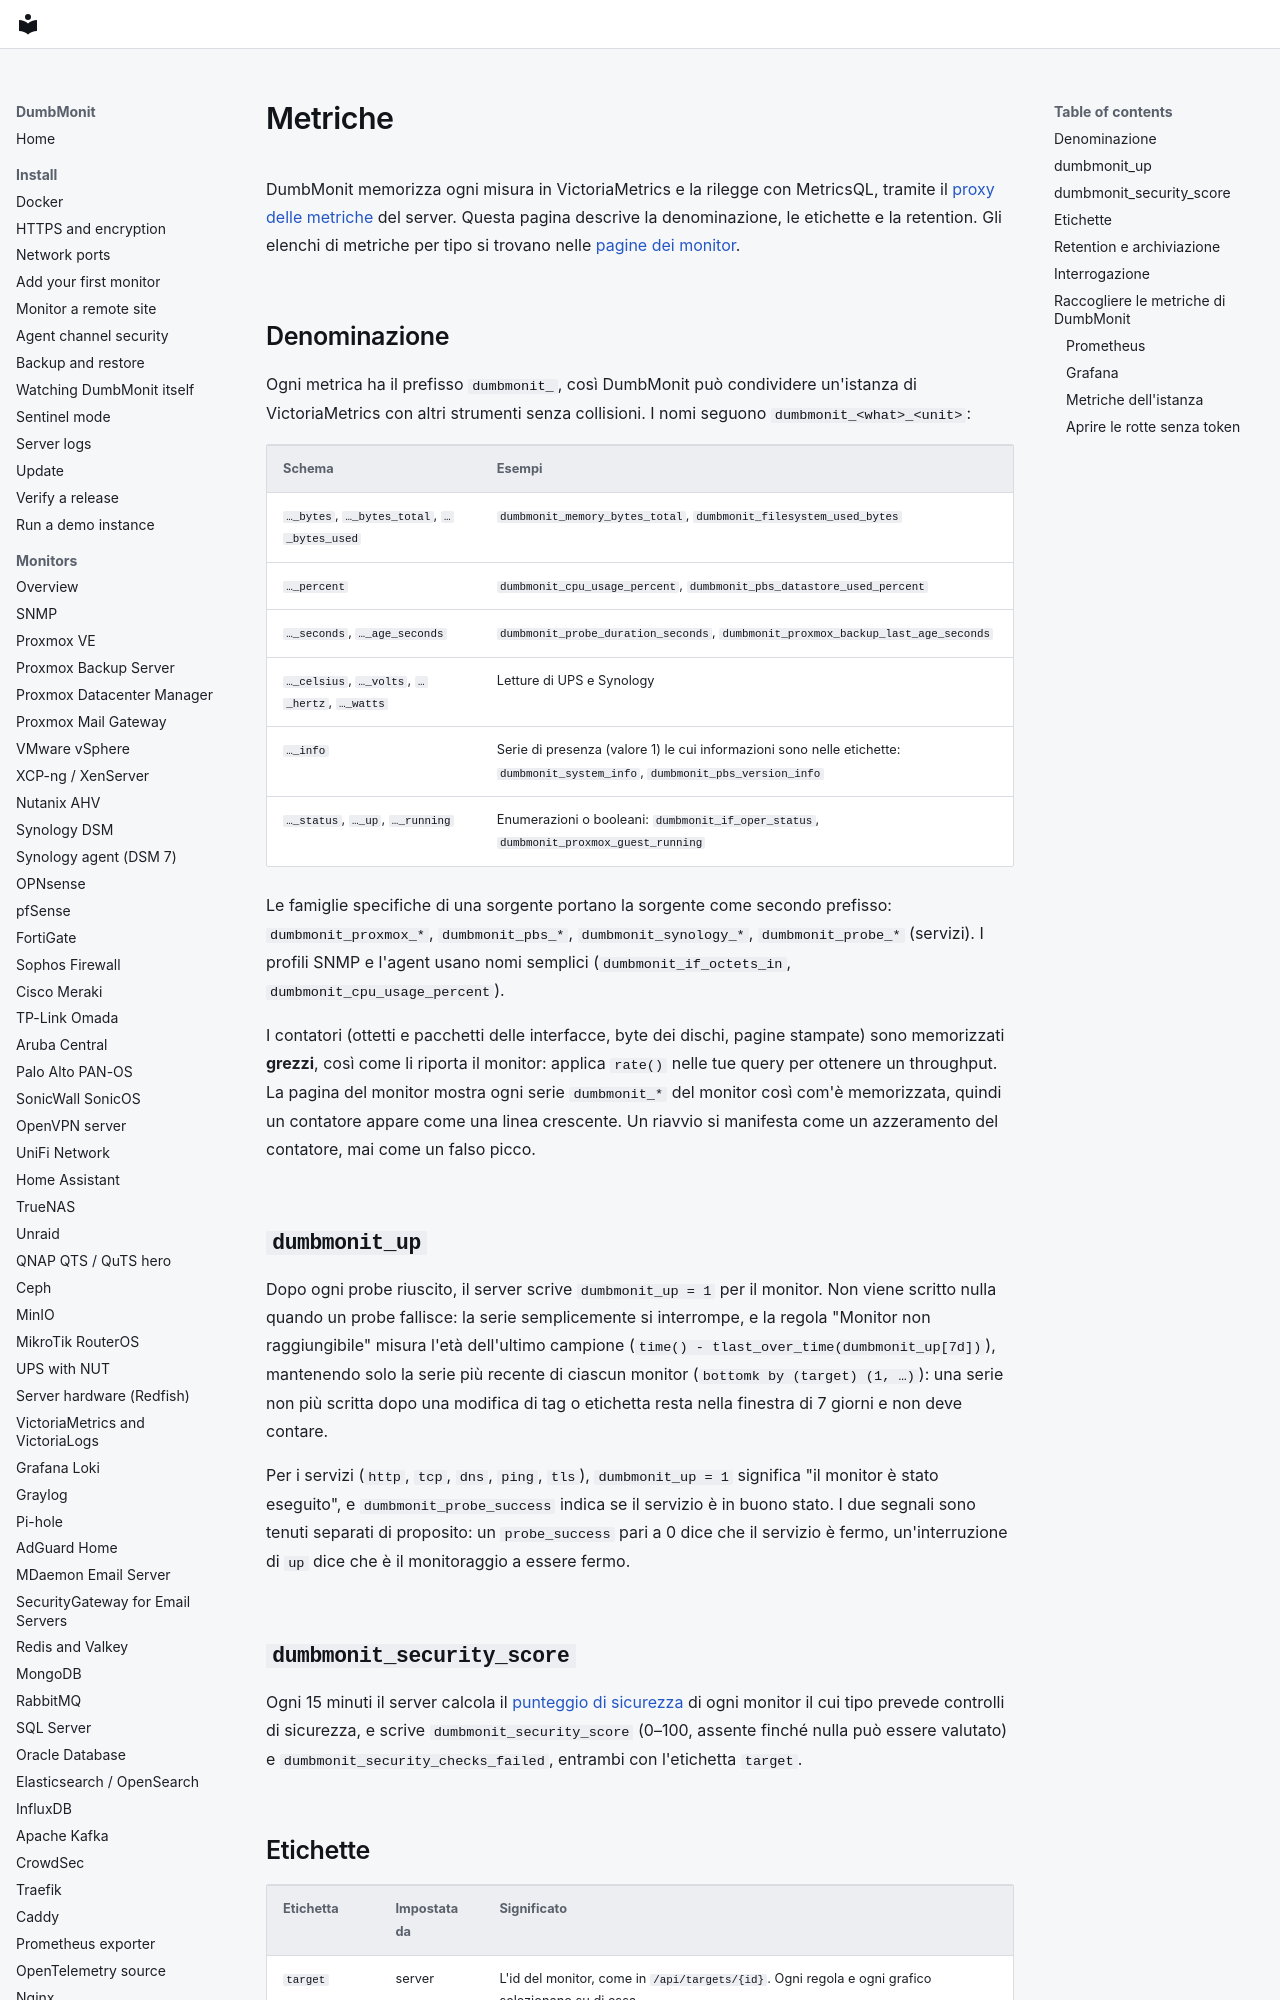

repository: laupernoe/dumbmonit · page: reference/metrics.it/index.html · generator: mkdocs

# Metriche

DumbMonit memorizza ogni misura in VictoriaMetrics e la rilegge con MetricsQL,
tramite il [proxy delle metriche](api.md#metrics) del server. Questa pagina
descrive la denominazione, le etichette e la retention. Gli elenchi di metriche
per tipo si trovano nelle [pagine dei monitor](../devices/index.md).

## Denominazione

Ogni metrica ha il prefisso `dumbmonit_`, così DumbMonit può condividere
un'istanza di VictoriaMetrics con altri strumenti senza collisioni. I nomi
seguono `dumbmonit_<what>_<unit>`:

| Schema | Esempi |
|---|---|
| `…_bytes`, `…_bytes_total`, `…_bytes_used` | `dumbmonit_memory_bytes_total`, `dumbmonit_filesystem_used_bytes` |
| `…_percent` | `dumbmonit_cpu_usage_percent`, `dumbmonit_pbs_datastore_used_percent` |
| `…_seconds`, `…_age_seconds` | `dumbmonit_probe_duration_seconds`, `dumbmonit_proxmox_backup_last_age_seconds` |
| `…_celsius`, `…_volts`, `…_hertz`, `…_watts` | Letture di UPS e Synology |
| `…_info` | Serie di presenza (valore 1) le cui informazioni sono nelle etichette: `dumbmonit_system_info`, `dumbmonit_pbs_version_info` |
| `…_status`, `…_up`, `…_running` | Enumerazioni o booleani: `dumbmonit_if_oper_status`, `dumbmonit_proxmox_guest_running` |

Le famiglie specifiche di una sorgente portano la sorgente come secondo prefisso:
`dumbmonit_proxmox_*`, `dumbmonit_pbs_*`, `dumbmonit_synology_*`,
`dumbmonit_probe_*` (servizi). I profili SNMP e l'agent usano nomi semplici
(`dumbmonit_if_octets_in`, `dumbmonit_cpu_usage_percent`).

I contatori (ottetti e pacchetti delle interfacce, byte dei dischi, pagine
stampate) sono memorizzati **grezzi**, così come li riporta il monitor:
applica `rate()` nelle tue query per ottenere un throughput. La pagina del
monitor mostra ogni serie `dumbmonit_*` del monitor così com'è
memorizzata, quindi un contatore appare come una linea crescente. Un riavvio si
manifesta come un azzeramento del contatore, mai come un falso picco.

## `dumbmonit_up`

Dopo ogni probe riuscito, il server scrive `dumbmonit_up = 1` per il
monitor. Non viene scritto nulla quando un probe fallisce: la serie
semplicemente si interrompe, e la regola "Monitor non raggiungibile" misura
l'età dell'ultimo campione (`time() - tlast_over_time(dumbmonit_up[7d])`),
mantenendo solo la serie più recente di ciascun monitor
(`bottomk by (target) (1, …)`): una serie non più scritta dopo una modifica di
tag o etichetta resta nella finestra di 7 giorni e non deve contare.

Per i servizi (`http`, `tcp`, `dns`, `ping`, `tls`), `dumbmonit_up = 1` significa
"il monitor è stato eseguito", e `dumbmonit_probe_success` indica se il servizio
è in buono stato. I due segnali sono tenuti separati di proposito: un
`probe_success` pari a 0 dice che il servizio è fermo, un'interruzione di `up`
dice che è il monitoraggio a essere fermo.

## `dumbmonit_security_score`

Ogni 15 minuti il server calcola il [punteggio di sicurezza](../using/security-score.md)
di ogni monitor il cui tipo prevede controlli di sicurezza, e scrive
`dumbmonit_security_score` (0–100, assente finché nulla può essere valutato) e
`dumbmonit_security_checks_failed`, entrambi con l'etichetta `target`.
